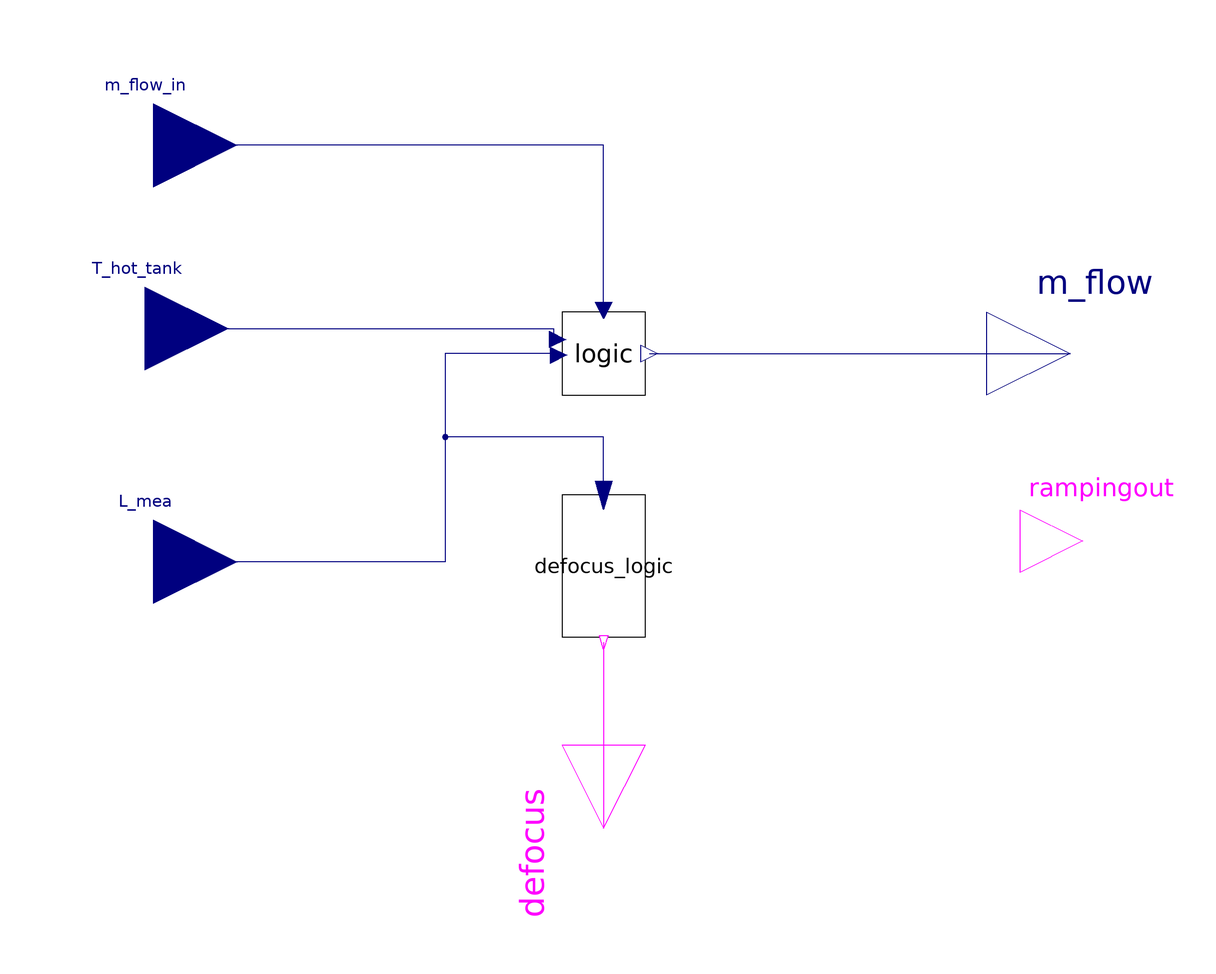

The component connection diagram of the Modelica model below, drawn from its own Placement and Line annotations.

model ReactorControl
  extends SolarTherm.Icons.Control;
  parameter Modelica.SIunits.MassFlowRate m_flow_on=1400
    "Constant mass flow rate on";
  parameter Modelica.SIunits.MassFlowRate m_flow_off=0
    "Constant mass flow rate off";
  parameter Real L_on=90 "Level of start discharge";
  parameter Real L_off=10 "Level of stop discharge";

  parameter Real L_df_on=99 "Level of start defocus";
  parameter Real L_df_off=96 "Level of stop defocus";
  parameter Modelica.SIunits.Temperature T_crit_reactor = 750 + 273.15;
  Boolean ramping;

  Modelica.Blocks.Interfaces.RealInput L_mea
    annotation (Placement(transformation(extent={{-128,-70},{-88,-30}})));
  Modelica.Blocks.Interfaces.RealOutput m_flow
    annotation (Placement(transformation(extent={{92,-20},{132,20}})));
  SolarTherm.Models.Control.Level2Logic defocus_logic(
    y(start=false),
    level_max=L_df_on,
    level_min=L_df_off) annotation (Placement(transformation(
        extent={{-17,-10},{17,10}},
        rotation=-90,
        origin={-3.55271e-015,-51})));
  Modelica.Blocks.Interfaces.BooleanOutput defocus annotation (Placement(
        transformation(
        extent={{20,-20},{-20,20}},
        rotation=90,
        origin={0,-114})));
  Modelica.Blocks.Interfaces.RealInput m_flow_in annotation (Placement(
        transformation(
        extent={{-20,-20},{20,20}},
        rotation=0,
        origin={-108,50})));
  SolarTherm.Models.Control.StartUpLogic6 logic(
    m_flow_max=m_flow_on,
    m_flow_startup=m_flow_on/2,
    level_on=L_on,
    level_off=L_off,
    m_flow_standby=0,
    T_crit_reactor = T_crit_reactor)
    annotation (Placement(transformation(extent={{-10,-10},{10,10}})));
  Modelica.Blocks.Interfaces.BooleanOutput rampingout annotation(
    Placement(visible = true, transformation(origin = {115, -45}, extent = {{-15, -15}, {15, 15}}, rotation = 0), iconTransformation(origin = {115, -45}, extent = {{-15, -15}, {15, 15}}, rotation = 0)));
  Modelica.Blocks.Interfaces.RealInput T_hot_tank annotation(
    Placement(visible = true, transformation(origin = {-110, 6}, extent = {{-20, -20}, {20, 20}}, rotation = 0), iconTransformation(extent = {{-132, -18}, {-92, 22}}, rotation = 0)));
equation
  ramping = logic.startup or logic.rampdown;
  connect(rampingout,ramping);
  connect(defocus_logic.level_ref, L_mea) annotation (Line(points={{
          -4.44089e-016,-34},{0,-34},{0,-20},{-38,-20},{-38,-50},{-108,-50}},
        color={0,0,127}));
  connect(defocus_logic.y, defocus) annotation (Line(points={{-2.22045e-015,
          -69.36},{-2.22045e-015,-69.36},{-2.22045e-015,-82},{0,-82},{0,-114}},
        color={255,0,255}));
  connect(logic.level, L_mea) annotation (Line(points={{-10.8,0},{-38,0},{-38,
          -50},{-64,-50},{-64,-50},{-108,-50},{-108,-50}}, color={0,0,127}));
  connect(logic.m_flow_in, m_flow_in) annotation (Line(points={{0,10.4},{0,50},
          {0,50},{-108,50}}, color={0,0,127}));
  connect(logic.m_flow, m_flow)
    annotation (Line(points={{11,0},{52,0},{112,0}}, color={0,0,127}));
  connect(T_hot_tank, logic.T_hot_tank) annotation(
    Line(points = {{-110, 6}, {-12, 6}, {-12, 4}, {-10, 4}}, color = {0, 0, 127}));
  annotation (Documentation(revisions="<html>
<ul>
<li>Alberto de la Calle:<br>Released first version. </li>
</ul>
</html>"));
end ReactorControl;